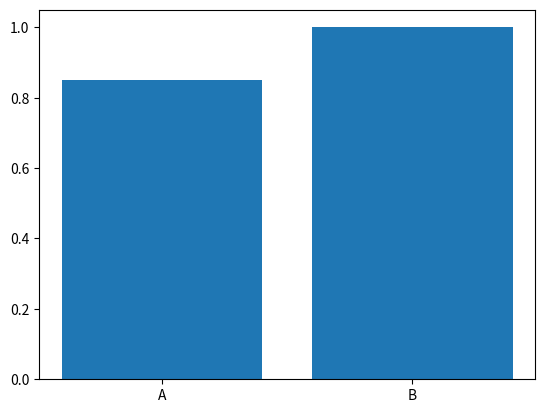

This figure's Python source:
import random
import matplotlib.pyplot as plt


class wm:
  def __init__(self, experts, experts_weight):
    self.W_A = 0  # Initialize W_A and W_B
    self.W_B = 0
    for i in range(len(experts)):
      if experts[i] == "A":
        self.W_A += experts_weight[i]*1
      else:
        self.W_B += experts_weight[i]*1

  def predict(self):
    # a majoritiy's prediction
    if self.W_A >= self.W_B:
      self.prediction = "A"
    else:
      self.prediction = "B"

  def update(self, true, epsilon):
    if self.prediction == true:
      for i in range(len(experts)):
        if experts[i] == self.prediction:
          experts_weight[i] = 1
        else:
          experts_weight[i] = 1 - epsilon
    else:
      for i in range(len(experts)):
        if experts[i] == self.prediction:
          experts_weight[i] = 1 - epsilon
        else:
          experts_weight[i] = 1

  def plot(self):
    A = 0
    B = 0
    n_A = 0
    n_B = 0
    for i in range(len(experts)):
      if experts[i] == "A":
        A += experts_weight[i]
        n_A += 1
      else:
        B += experts_weight[i]
        n_B += 1
    x = ["A", "B"]
    y = [A/n_A, B/n_B]
    plt.bar(x, y)
    plt.show()


n = 100
experts_weight = [1]*n
experts = [random.choice(["A", "B"]) for i in range(n)]

wm1 = wm(experts, experts_weight)
wm1.predict() # A
wm1.update(random.choice(["A", "B"]), 0.15)
wm1.plot()
